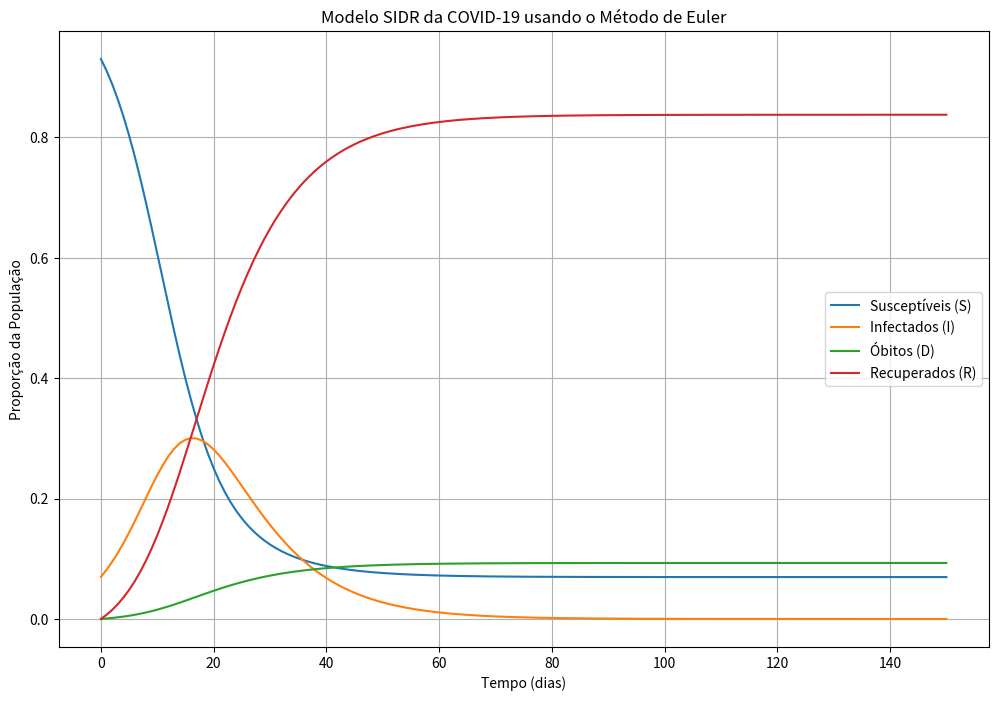

Recreate this plot in Python.
import numpy as np
import matplotlib.pyplot as plt

# Parâmetros do modelo
beta = 0.3
gamma = 0.1
rho = 0.1

# Condições iniciais
S0 = 0.93
I0 = 0.07
D0 = 0.0
R0 = 0.0
t0 = 0
tf = 150
h = 1  # passo de tempo

# Funções que representam as equações diferenciais
def dS_dt(S, I):
    return -beta * S * I

def dI_dt(S, I):
    return beta * S * I - (gamma / (1 - rho)) * I

def dD_dt(I):
    return (rho * gamma / (1 - rho)) * I

def dR_dt(I):
    return gamma * I

# Método de Euler
def euler_method(S0, I0, D0, R0, t0, tf, h):
    t_values = np.arange(t0, tf + h, h)
    S_values = np.zeros(len(t_values))
    I_values = np.zeros(len(t_values))
    D_values = np.zeros(len(t_values))
    R_values = np.zeros(len(t_values))
    
    S_values[0] = S0
    I_values[0] = I0
    D_values[0] = D0
    R_values[0] = R0

    for i in range(1, len(t_values)):
        S_values[i] = S_values[i-1] + h * dS_dt(S_values[i-1], I_values[i-1])
        I_values[i] = I_values[i-1] + h * dI_dt(S_values[i-1], I_values[i-1])
        D_values[i] = D_values[i-1] + h * dD_dt(I_values[i-1])
        R_values[i] = R_values[i-1] + h * dR_dt(I_values[i-1])
    
    return t_values, S_values, I_values, D_values, R_values

# Executar o Método de Euler
t, S, I, D, R = euler_method(S0, I0, D0, R0, t0, tf, h)

# Plotar os resultados
plt.figure(figsize=(12, 8))
plt.plot(t, S, label='Susceptíveis (S)')
plt.plot(t, I, label='Infectados (I)')
plt.plot(t, D, label='Óbitos (D)')
plt.plot(t, R, label='Recuperados (R)')
plt.xlabel('Tempo (dias)')
plt.ylabel('Proporção da População')
plt.legend()
plt.grid(True)
plt.title('Modelo SIDR da COVID-19 usando o Método de Euler')
plt.show()
